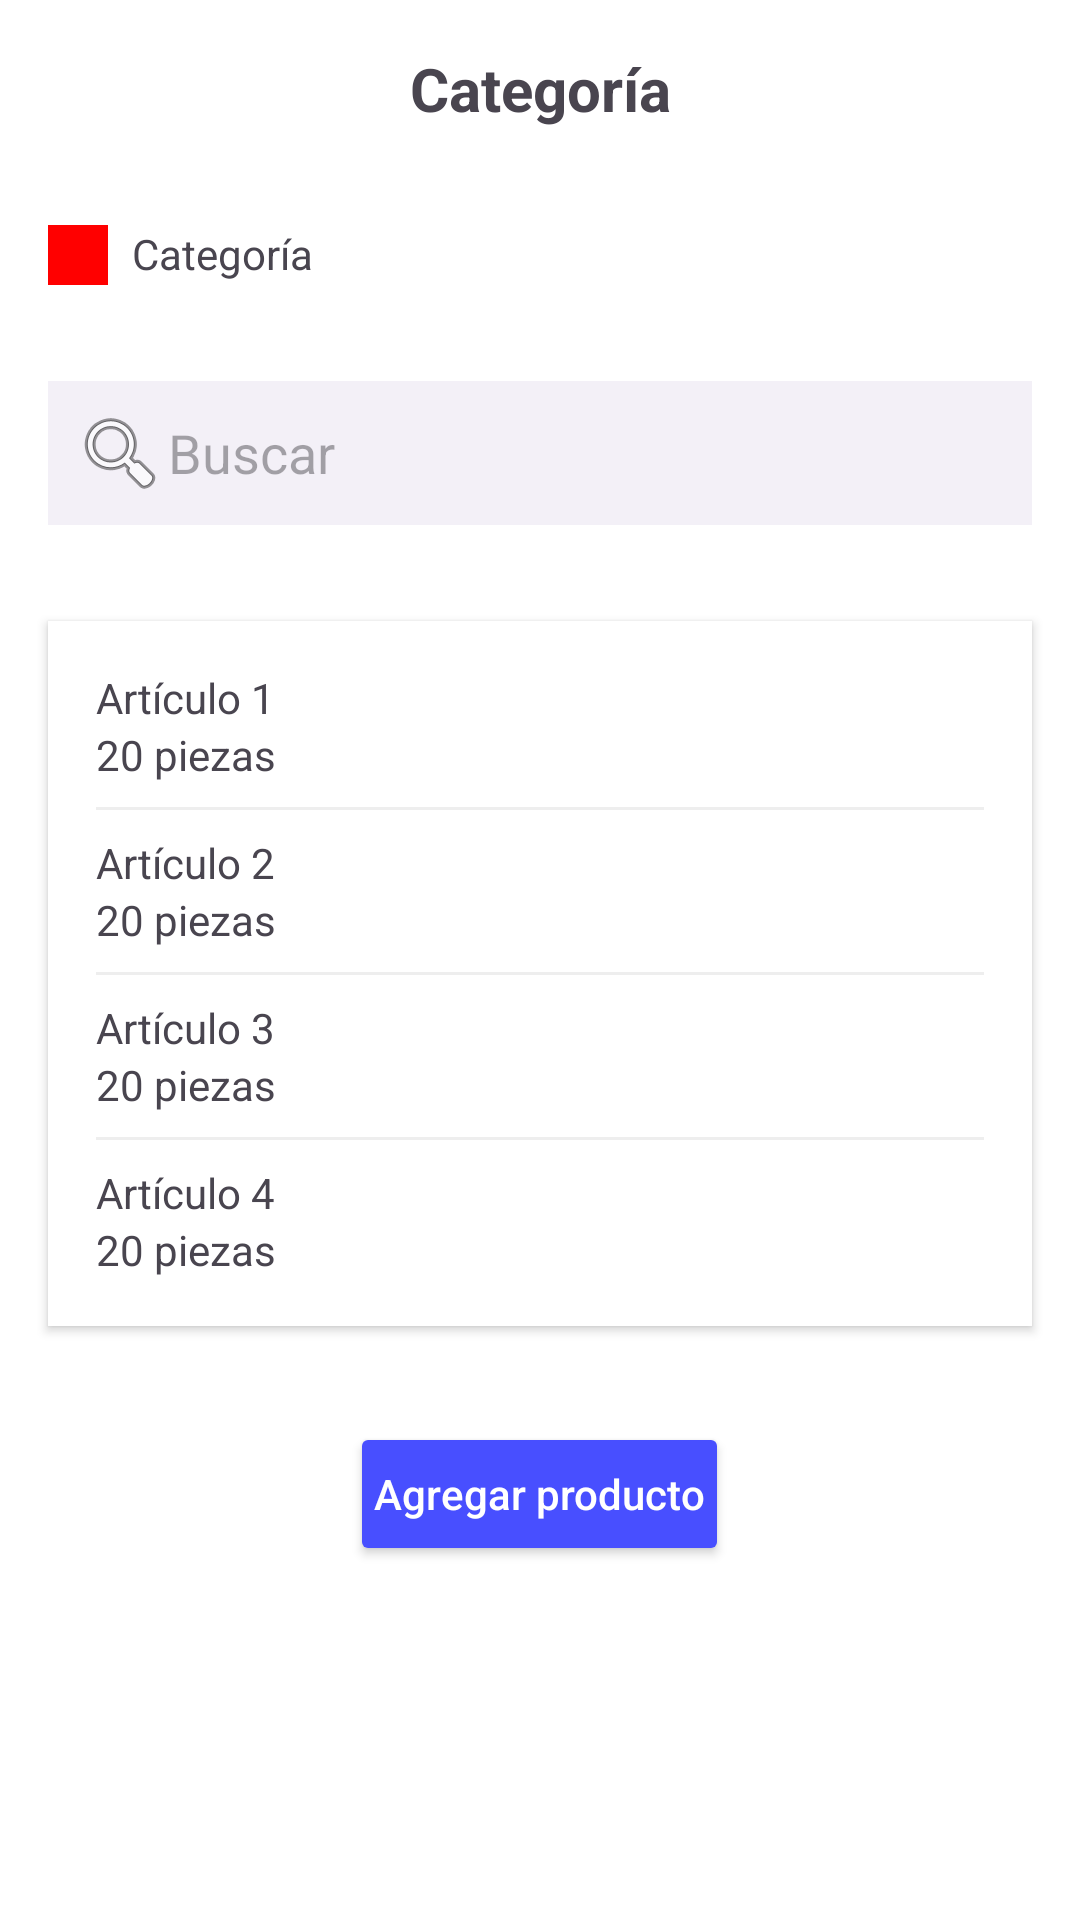

Produce the Android XML layout that renders to this screen, including the resource entries it uses.
<!-- AndroidManifest.xml: application theme Theme.ProyectoFinalMoviles -->
<!-- res/layout/activity_categoria.xml -->
<?xml version="1.0" encoding="utf-8"?>
<LinearLayout xmlns:android="http://schemas.android.com/apk/res/android"
    android:layout_width="match_parent"
    android:layout_height="match_parent"
    android:orientation="vertical"
    android:background="@android:color/white">

    <LinearLayout
        android:layout_width="match_parent"
        android:layout_height="wrap_content"
        android:padding="16dp"
        >

        <ImageView
            android:layout_width="wrap_content"
            android:layout_height="wrap_content"
            android:src="@drawable/ic_menu_back" />

        <TextView
            android:layout_width="match_parent"
            android:layout_height="wrap_content"
            android:text="Categoría"
            android:gravity="center"
            android:textSize="20sp"
            android:textStyle="bold" />
    </LinearLayout>

    <LinearLayout
        android:layout_width="match_parent"
        android:layout_height="wrap_content"
        android:padding="16dp">

        <View
            android:layout_width="20dp"
            android:layout_height="20dp"
            android:background="#FF0000"
            android:layout_marginRight="8dp" />

        <TextView
            android:layout_width="wrap_content"
            android:layout_height="wrap_content"
            android:text="Categoría" />

    </LinearLayout>

    <EditText
        android:layout_width="match_parent"
        android:layout_height="wrap_content"
        android:layout_margin="16dp"
        android:background="#F3F0F7"
        android:padding="8dp"
        android:hint="Buscar"
        android:drawableStart="@android:drawable/ic_menu_search"/>

    <LinearLayout
        android:layout_width="match_parent"
        android:layout_height="wrap_content"
        android:layout_margin="16dp"
        android:orientation="vertical"
        android:background="#FFFFFF"
        android:elevation="2dp"
        android:padding="16dp">

        <TextView
            android:layout_width="match_parent"
            android:layout_height="wrap_content"
            android:text="Artículo 1" />
        <TextView
            android:layout_width="match_parent"
            android:layout_height="wrap_content"
            android:text="20 piezas"
            android:layout_marginBottom="8dp" />

        <View
            android:layout_width="match_parent"
            android:layout_height="1dp"
            android:background="#EEEEEE"
            android:layout_marginBottom="8dp" />

        <TextView
            android:layout_width="match_parent"
            android:layout_height="wrap_content"
            android:text="Artículo 2" />
        <TextView
            android:layout_width="match_parent"
            android:layout_height="wrap_content"
            android:text="20 piezas"
            android:layout_marginBottom="8dp" />

        <View
            android:layout_width="match_parent"
            android:layout_height="1dp"
            android:background="#EEEEEE"
            android:layout_marginBottom="8dp" />

        <TextView
            android:layout_width="match_parent"
            android:layout_height="wrap_content"
            android:text="Artículo 3" />
        <TextView
            android:layout_width="match_parent"
            android:layout_height="wrap_content"
            android:text="20 piezas"
            android:layout_marginBottom="8dp" />

        <View
            android:layout_width="match_parent"
            android:layout_height="1dp"
            android:background="#EEEEEE"
            android:layout_marginBottom="8dp" />

        <TextView
            android:layout_width="match_parent"
            android:layout_height="wrap_content"
            android:text="Artículo 4" />
        <TextView
            android:layout_width="match_parent"
            android:layout_height="wrap_content"
            android:text="20 piezas" />
    </LinearLayout>

    <Button
        android:layout_width="wrap_content"
        android:layout_height="wrap_content"
        android:layout_gravity="center"
        android:layout_margin="16dp"
        android:backgroundTint="@color/dusty_purple"
        android:padding="8dp"
        android:text="Agregar producto"
        android:textAllCaps="false"
        android:textColor="#FFFFFF" />


</LinearLayout>
<!-- resources referenced by this layout -->
<resources>
  <color name="dusty_purple">#484FFF</color>
  <style name="Theme.ProyectoFinalMoviles" parent="Base.Theme.ProyectoFinalMoviles" />
  <style name="Base.Theme.ProyectoFinalMoviles" parent="Theme.Material3.DayNight.NoActionBar">
          
          
      </style>
</resources>
